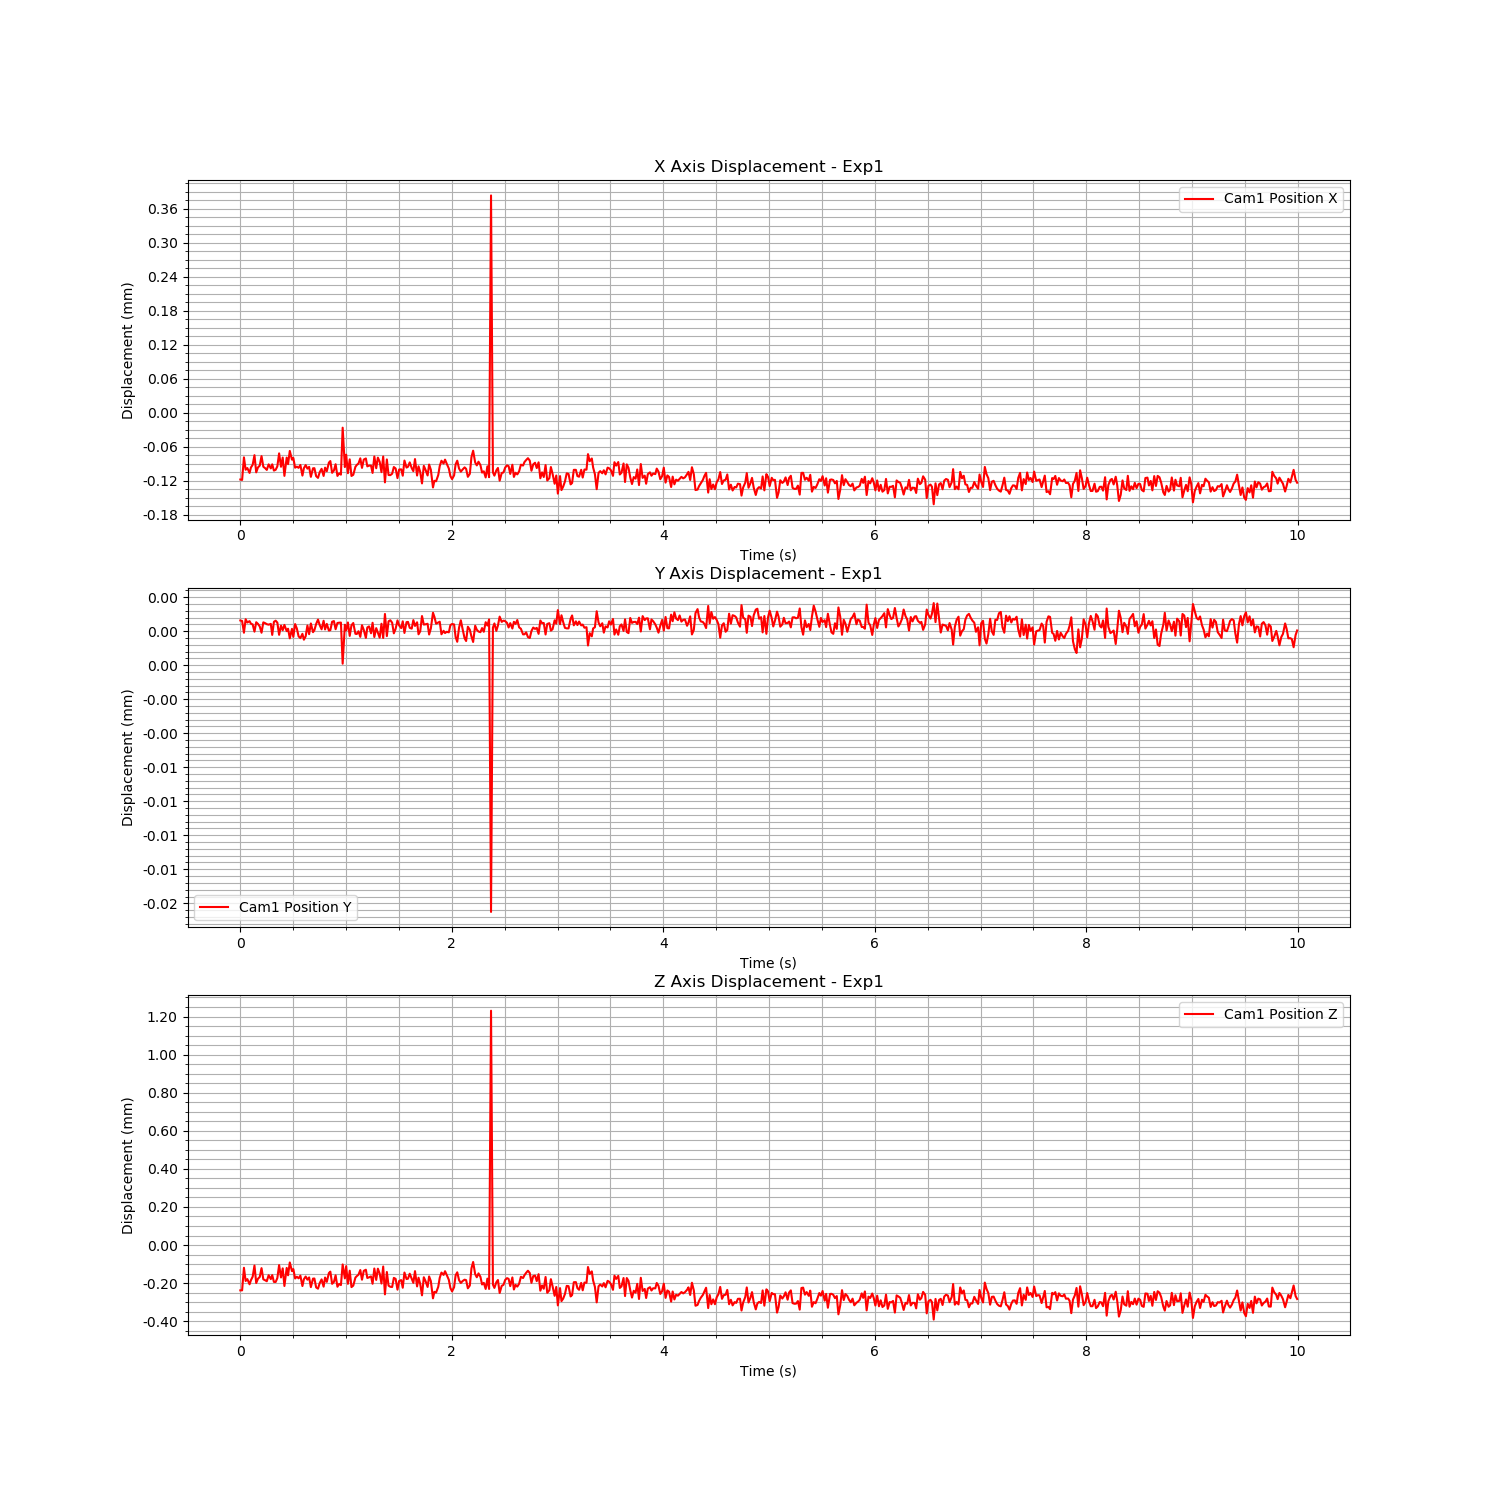

Data behind this chart, as committed beside it:
Time (s), Cam1 Fiducial ID, Cam1 Position X, Cam1 Position Y, Cam1 Position Z, Cam1 Rotation X, Cam1 Rotation Y, Cam1 Rotation Z, Cam1 Rotation W
1724751247, 0, -0.0001174, 3.283788944043373e-06, -0.0002379, 0.01534, 0.339, -0.0002646, 0.9407
1724751247, 0, -0.0001182, 3.246529539268071e-06, -0.0002379, 0.01514, 0.3391, -0.0001975, 0.9406
1724751247, 0, -7.831703877269454e-05, 2.3830443048114513e-06, -0.0001194, 0.01548, 0.3389, -0.0002359, 0.9407
1724751247, 0, -0.0001002, 3.3746216018714162e-06, -0.0001888, 0.01568, 0.3389, -0.0003154, 0.9407
1724751247, 0, -9.71822718601608e-05, 3.1316842886446312e-06, -0.0001788, 0.01555, 0.339, -0.000285, 0.9407
1724751247, 0, -0.0001058, 3.234425212544061e-06, -0.0002061, 0.01573, 0.339, -0.0003861, 0.9407
1724751247, 0, -9.621648997439897e-05, 3.0452322010314337e-06, -0.0001845, 0.01581, 0.3389, -0.0003883, 0.9407
1724751247, 0, -9.141446606969426e-05, 2.9942914410337463e-06, -0.0001663, 0.01561, 0.3389, -0.0002898, 0.9407
1724751247, 0, -7.448431328527022e-05, 2.4602510546873614e-06, -0.0001077, 0.01548, 0.3389, -0.0002021, 0.9407
1724751247, 0, -0.0001048, 3.153873960585875e-06, -0.0001996, 0.01552, 0.339, -0.0002813, 0.9407
1724751247, 0, -9.614052270910007e-05, 3.03291506196279e-06, -0.0001773, 0.01558, 0.3389, -0.0002876, 0.9407
1724751247, 0, -9.284152465126251e-05, 2.842198663000587e-06, -0.0001675, 0.01549, 0.3389, -0.0002574, 0.9407
1724751247, 0, -7.60478530576643e-05, 2.3818180252218306e-06, -0.0001212, 0.01581, 0.3388, -0.0003745, 0.9407
1724751247, 0, -9.485306295019788e-05, 3.146174440677859e-06, -0.00018, 0.01602, 0.3388, -0.0004579, 0.9407
1724751247, 0, -9.77863741822575e-05, 3.074546885622114e-06, -0.0001858, 0.01577, 0.3389, -0.0003868, 0.9407
1724751247, 0, -0.0001005, 3.00971933811896e-06, -0.0001903, 0.01561, 0.3389, -0.0003333, 0.9407
1724751247, 0, -9.067529899755791e-05, 2.9751986737728037e-06, -0.0001586, 0.01569, 0.339, -0.0003113, 0.9407
1724751247, 0, -9.782007633517399e-05, 3.032988491572231e-06, -0.0001788, 0.01546, 0.339, -0.0002429, 0.9407
1724751247, 0, -9.064114131545034e-05, 2.223180862023502e-06, -0.0001579, 0.01531, 0.339, -0.0002416, 0.9407
1724751247, 0, -0.0001017, 3.1820999916122876e-06, -0.0001935, 0.01547, 0.339, -0.0002618, 0.9407
1724751247, 0, -0.0001003, 3.2680467018830647e-06, -0.0001938, 0.01573, 0.3388, -0.0003637, 0.9407
1724751247, 0, -9.415859457776725e-05, 3.125250860578437e-06, -0.0001734, 0.01575, 0.339, -0.0003261, 0.9407
1724751247, 0, -7.129984474016239e-05, 2.2262983045802747e-06, -0.0001054, 0.01557, 0.339, -0.0002609, 0.9407
1724751247, 0, -9.489829891401233e-05, 2.9051664670156385e-06, -0.0001701, 0.01547, 0.3391, -0.0002464, 0.9406
1724751247, 0, -7.870192482772397e-05, 2.564848120321045e-06, -0.0001226, 0.01546, 0.339, -0.0002103, 0.9407
1724751247, 0, -0.000111, 2.957459225665366e-06, -0.000215, 0.01522, 0.339, -0.0002315, 0.9406
1724751247, 0, -7.877117311395878e-05, 2.5001596651953676e-06, -0.0001204, 0.01558, 0.3389, -0.0002317, 0.9407
1724751247, 0, -9.025337049043493e-05, 2.6770670364827914e-06, -0.0001587, 0.01553, 0.339, -0.0002726, 0.9406
1724751247, 0, -6.694679234253855e-05, 1.9687131375308254e-06, -9.138047534354607e-05, 0.01558, 0.339, -0.0002737, 0.9407
1724751247, 0, -8.232980802209981e-05, 2.6686869803840597e-06, -0.0001369, 0.01568, 0.3389, -0.0003125, 0.9407
1724751247, 0, -7.944010202074985e-05, 2.0808369022455365e-06, -0.0001265, 0.01542, 0.3389, -0.0002572, 0.9407
1724751247, 0, -9.654499293552489e-05, 3.0179043845293572e-06, -0.0001754, 0.01552, 0.3389, -0.0002553, 0.9407
1724751247, 0, -9.472355201195188e-05, 2.692310104706025e-06, -0.0001666, 0.01537, 0.339, -0.0002139, 0.9407
1724751247, 0, -9.680331546518723e-05, 2.1151083584163242e-06, -0.0001747, 0.01518, 0.339, -0.0002279, 0.9407
1724751247, 0, -9.173919325501241e-05, 1.9871015078057812e-06, -0.0001608, 0.0153, 0.3389, -0.0002636, 0.9407
1724751247, 0, -0.0001105, 2.3021842216623323e-06, -0.0002154, 0.01507, 0.339, -0.0002271, 0.9407
1724751247, 0, -9.736846089093175e-05, 1.8703872619533667e-06, -0.0001794, 0.01517, 0.339, -0.0002647, 0.9407
1724751247, 0, -9.198097592289172e-05, 2.1192112622928133e-06, -0.0001653, 0.01551, 0.339, -0.0003365, 0.9407
1724751247, 0, -9.820015546591746e-05, 2.912808704540424e-06, -0.0001819, 0.01552, 0.3389, -0.0003018, 0.9407
1724751247, 0, -9.513985834368257e-05, 2.2756107643695227e-06, -0.0001699, 0.01528, 0.339, -0.0002423, 0.9407
1724751247, 0, -0.0001127, 3.0649285320615194e-06, -0.000221, 0.01527, 0.339, -0.0002233, 0.9407
1724751247, 0, -9.761044210967432e-05, 2.4226706140977942e-06, -0.0001763, 0.01529, 0.3389, -0.0002402, 0.9407
1724751247, 0, -9.742815695564555e-05, 2.566833260964042e-06, -0.0001758, 0.01541, 0.339, -0.0002434, 0.9407
1724751247, 0, -0.0001115, 3.028071530660884e-06, -0.0002225, 0.01563, 0.339, -0.000363, 0.9407
1724751247, 0, -0.0001145, 3.3490846607672955e-06, -0.0002291, 0.01564, 0.339, -0.0003377, 0.9406
1724751247, 0, -0.0001045, 2.9450868212779563e-06, -0.0002, 0.01558, 0.339, -0.0003224, 0.9407
1724751247, 0, -9.852771865460502e-05, 2.6348434677681276e-06, -0.0001803, 0.01537, 0.3389, -0.0002577, 0.9407
1724751247, 0, -0.0001111, 3.2636312087892565e-06, -0.0002186, 0.0156, 0.3389, -0.0003149, 0.9407
1724751247, 0, -9.647394455592784e-05, 2.6237400682812146e-06, -0.0001706, 0.01527, 0.339, -0.0002111, 0.9407
1724751247, 0, -0.0001028, 3.0311387726747995e-06, -0.0001933, 0.01546, 0.339, -0.0002522, 0.9407
1724751247, 0, -8.763664942367251e-05, 2.542073354492242e-06, -0.0001474, 0.01532, 0.339, -0.0001915, 0.9407
1724751247, 0, -8.484364581982233e-05, 2.5734357761840797e-06, -0.0001397, 0.01539, 0.339, -0.0001936, 0.9407
1724751248, 0, -0.0001056, 3.1862256474525037e-06, -0.0002036, 0.01549, 0.3391, -0.0002658, 0.9406
1724751248, 0, -0.0001015, 3.24117626173443e-06, -0.0001937, 0.01574, 0.339, -0.0003387, 0.9407
1724751248, 0, -9.041822077600479e-05, 2.6408783324593974e-06, -0.000159, 0.01544, 0.339, -0.0002492, 0.9407
1724751248, 0, -0.0001111, 3.098243202013612e-06, -0.000219, 0.01542, 0.3391, -0.0002921, 0.9406
1724751248, 0, -0.0001064, 3.119336535380497e-06, -0.000204, 0.01537, 0.339, -0.0002487, 0.9406
1724751248, 0, -0.0001088, 3.1282462408872712e-06, -0.0002102, 0.01538, 0.3391, -0.0002459, 0.9406
1724751248, 0, -2.5964124290767247e-05, 1.0678021323670326e-07, -0.0001019, -0.001182, -0.018, -0.0001147, 0.9998
1724751248, 0, -9.54292156180485e-05, 2.965983127666128e-06, -0.000175, 0.01569, 0.339, -0.0003382, 0.9407
... 540 more rows
